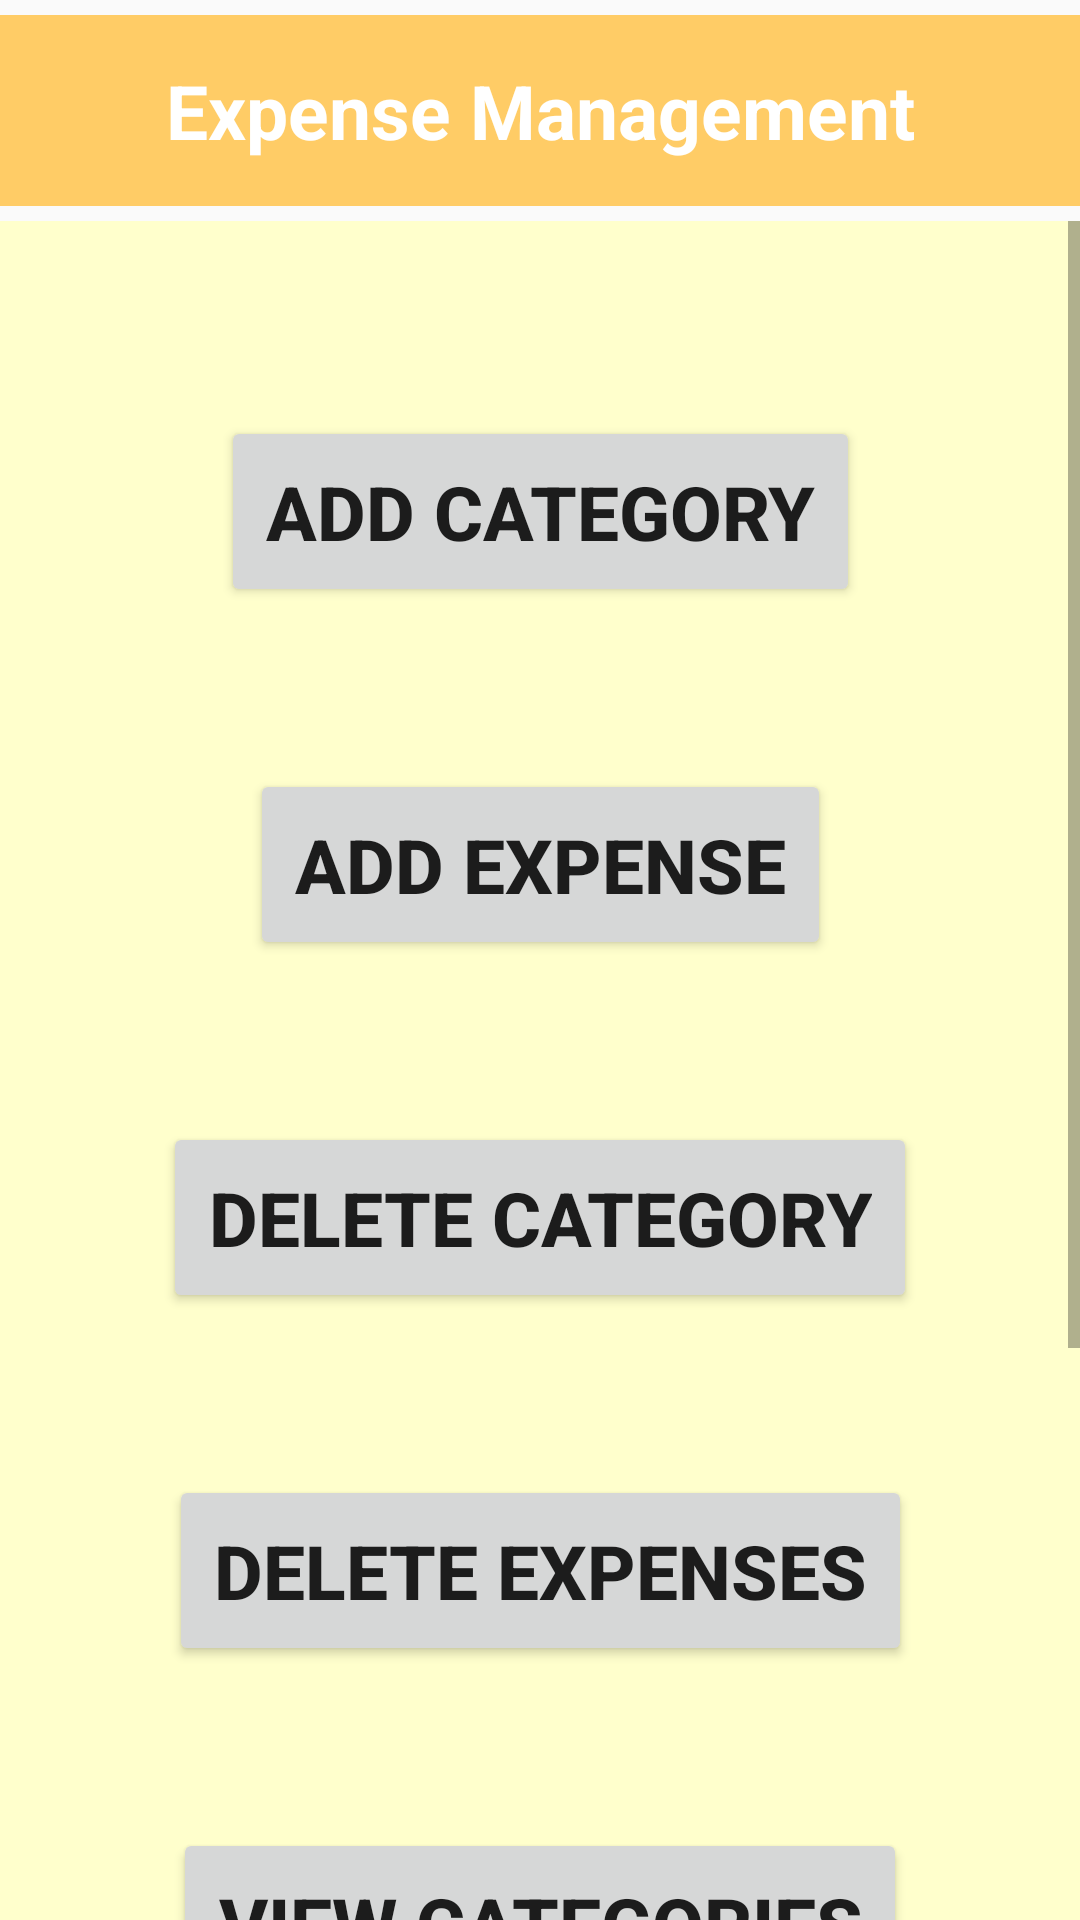

The Android layout XML behind this screen, and the referenced resources:
<!-- AndroidManifest.xml: application theme AppTheme -->
<!-- res/layout/activity_expense.xml -->
<RelativeLayout
    xmlns:android="http://schemas.android.com/apk/res/android"
    xmlns:tools="http://schemas.android.com/tools"
    tools:context="com.prm391.project.moneymanager.ExpenseActivity"
    android:layout_height="match_parent"
    android:layout_width="match_parent">

    <TextView
        android:id="@+id/expense_header"
        android:layout_width="match_parent"
        android:layout_height="wrap_content"
        android:layout_marginTop="5dp"
        android:layout_marginBottom="5dp"
        android:background="@color/header_Color"
        android:gravity="center"
        android:padding="15dp"
        android:text="@string/expense_header"
        android:textColor="@android:color/white"
        android:textSize="25sp"
        android:textStyle="bold" />

    <ScrollView
        android:layout_width="match_parent"
        android:layout_height="match_parent"
        android:scrollbars="vertical"
        android:layout_below="@+id/expense_header">

        <GridLayout
            android:id="@+id/expenses"
            android:layout_width="match_parent"
            android:layout_height="match_parent"
            android:background="@color/background_color"
            android:columnCount="1"
            android:columnOrderPreserved="false"
            android:isScrollContainer="false"
            android:nestedScrollingEnabled="false"
            android:padding="15dp"
            android:rowCount="6"
            android:rowOrderPreserved="false"
            android:scrollbarAlwaysDrawHorizontalTrack="false"
            android:scrollbarAlwaysDrawVerticalTrack="false"
            android:useDefaultMargins="true"
            tools:context="com.prm391.project.moneymanager.ExpenseActivity">

            <Button
                android:id="@+id/add_category"
                android:layout_width="wrap_content"
                android:layout_height="wrap_content"
                android:layout_below="@+id/delete_expense"
                android:layout_alignParentStart="true"
                android:layout_gravity="center_horizontal"
                android:layout_marginTop="50dp"
                android:gravity="center"
                android:padding="15dp"
                android:text="@string/add_category"
                android:textSize="25sp"
                android:textStyle="bold" />

            <Button
                android:id="@+id/add_expense"
                android:layout_width="wrap_content"
                android:layout_height="wrap_content"
                android:layout_gravity="center_horizontal"
                android:layout_marginTop="50dp"
                android:gravity="center"
                android:padding="15dp"
                android:text="@string/add_expense"
                android:textSize="25sp"
                android:textStyle="bold" />

            <Button
                android:id="@+id/delete_category"
                android:layout_width="wrap_content"
                android:layout_height="wrap_content"
                android:layout_alignEnd="@+id/view_expense"
                android:layout_alignBottom="@+id/add_category"
                android:layout_gravity="center_horizontal"
                android:layout_marginTop="50dp"
                android:gravity="center"
                android:padding="15dp"
                android:text="@string/delete_category"
                android:textSize="25sp"
                android:textStyle="bold" />

            <Button
                android:id="@+id/delete_expense"
                android:layout_width="wrap_content"
                android:layout_height="wrap_content"
                android:layout_below="@+id/add_expense"
                android:layout_alignEnd="@+id/add_expense"
                android:layout_gravity="center_horizontal"
                android:layout_marginTop="50dp"
                android:gravity="center"
                android:padding="15dp"
                android:text="@string/delete_expense"
                android:textSize="25dp"
                android:textStyle="bold" />

            <Button
                android:id="@+id/view_category"
                android:layout_width="wrap_content"
                android:layout_height="wrap_content"
                android:layout_below="@+id/add_category"
                android:layout_alignEnd="@+id/delete_expense"
                android:layout_gravity="center_horizontal"
                android:layout_marginTop="50dp"
                android:gravity="center"
                android:padding="15dp"
                android:text="@string/view_category"
                android:textSize="25sp"
                android:textStyle="bold" />

            <Button
                android:id="@+id/view_expense"
                android:layout_width="wrap_content"
                android:layout_height="wrap_content"
                android:layout_alignStart="@+id/update_expense"
                android:layout_alignTop="@+id/delete_expense"
                android:layout_gravity="center_horizontal"
                android:layout_marginTop="50dp"
                android:gravity="center"
                android:padding="15dp"
                android:text="@string/view_expense"
                android:textSize="25sp"
                android:textStyle="bold" />

            <Button
                android:id="@+id/update_expense"
                android:layout_width="wrap_content"
                android:layout_height="wrap_content"
                android:layout_alignTop="@+id/add_expense"
                android:layout_alignParentEnd="true"
                android:layout_gravity="center_horizontal"
                android:layout_marginTop="50dp"
                android:gravity="center"
                android:padding="15dp"
                android:text="@string/update_expense"
                android:textSize="25sp"
                android:textStyle="bold" />

        </GridLayout>
    </ScrollView>

</RelativeLayout>
<!-- resources referenced by this layout -->
<resources>
  <color name="background_color">#ffffcc</color>
  <color name="header_Color">#ffcc66</color>
  <string name="add_category">Add Category</string>
  <string name="add_expense">Add Expense</string>
  <string name="delete_category">Delete Category</string>
  <string name="delete_expense">Delete Expenses</string>
  <string name="expense_header">Expense Management</string>
  <string name="update_expense">Update Liability</string>
  <string name="view_category">View Categories</string>
  <string name="view_expense">View Expenses</string>
  <style name="AppTheme" parent="Theme.AppCompat.Light.DarkActionBar">
          <item name="colorPrimary">@color/colorPrimary</item>
          <item name="colorPrimaryDark">@color/colorPrimaryDark</item>
          <item name="colorAccent">@color/colorAccent</item>
      </style>
  <color name="colorPrimary">#33ac71</color>
  <color name="colorPrimaryDark">#303F9F</color>
  <color name="colorAccent">#FF4081</color>
</resources>
